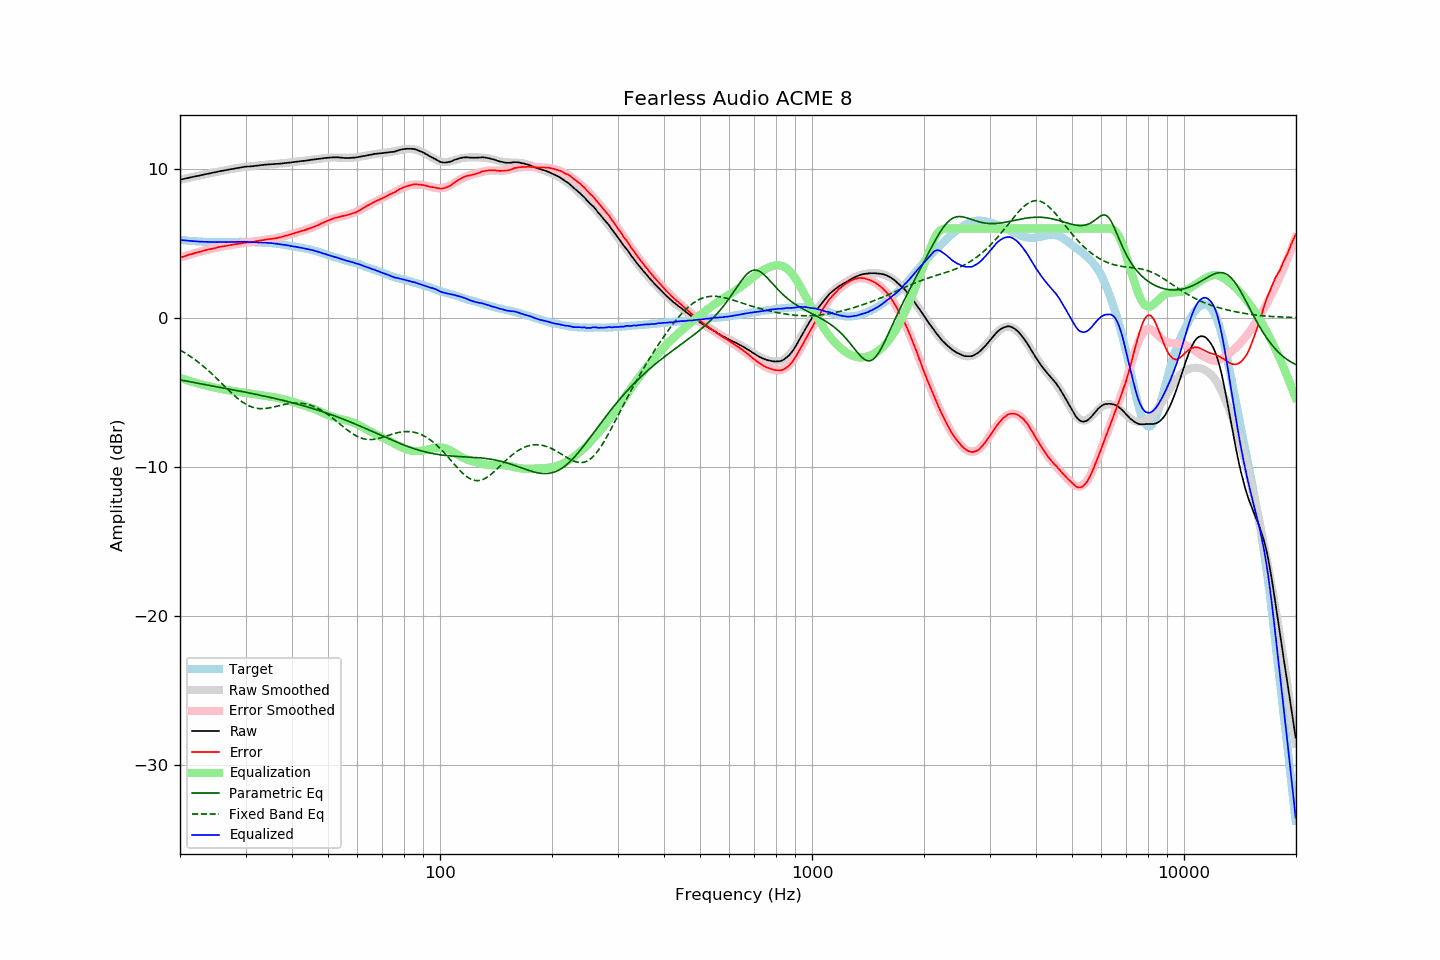

The file beside this chart, header and first rows:
frequency, raw, error, smoothed, error_smoothed, equalization, parametric_eq, fixed_band_eq, equalized_raw, equalized_smoothed, target
20.00, 9.27, 4.04, 9.27, 4.04, -4.04, -4.16, -2.16, 5.24, 5.23, 5.23
20.20, 9.29, 4.07, 9.29, 4.07, -4.07, -4.19, -2.22, 5.22, 5.22, 5.22
20.40, 9.31, 4.10, 9.32, 4.11, -4.11, -4.21, -2.28, 5.20, 5.21, 5.21
20.61, 9.34, 4.14, 9.34, 4.14, -4.14, -4.23, -2.35, 5.20, 5.20, 5.20
20.81, 9.36, 4.18, 9.36, 4.18, -4.18, -4.25, -2.42, 5.18, 5.18, 5.18
21.02, 9.38, 4.21, 9.39, 4.21, -4.21, -4.27, -2.49, 5.17, 5.17, 5.17
21.23, 9.41, 4.25, 9.41, 4.24, -4.24, -4.29, -2.56, 5.17, 5.16, 5.16
21.44, 9.43, 4.26, 9.43, 4.28, -4.28, -4.31, -2.63, 5.16, 5.16, 5.17
21.66, 9.45, 4.30, 9.45, 4.31, -4.31, -4.33, -2.71, 5.14, 5.15, 5.15
21.87, 9.48, 4.34, 9.48, 4.34, -4.34, -4.35, -2.78, 5.14, 5.14, 5.15
22.09, 9.50, 4.38, 9.50, 4.37, -4.37, -4.37, -2.86, 5.13, 5.13, 5.13
22.31, 9.52, 4.40, 9.52, 4.40, -4.40, -4.39, -2.95, 5.12, 5.12, 5.13
22.54, 9.54, 4.43, 9.55, 4.43, -4.43, -4.41, -3.03, 5.11, 5.12, 5.12
22.76, 9.57, 4.46, 9.57, 4.46, -4.46, -4.43, -3.12, 5.12, 5.11, 5.12
22.99, 9.59, 4.49, 9.59, 4.48, -4.48, -4.45, -3.21, 5.11, 5.11, 5.10
23.22, 9.61, 4.52, 9.62, 4.51, -4.51, -4.47, -3.30, 5.10, 5.10, 5.09
23.45, 9.64, 4.54, 9.64, 4.54, -4.54, -4.49, -3.39, 5.10, 5.10, 5.10
23.69, 9.66, 4.57, 9.66, 4.57, -4.57, -4.51, -3.48, 5.10, 5.09, 5.09
23.92, 9.68, 4.60, 9.68, 4.59, -4.59, -4.53, -3.58, 5.09, 5.09, 5.08
24.16, 9.70, 4.61, 9.71, 4.62, -4.62, -4.55, -3.68, 5.08, 5.09, 5.09
24.40, 9.73, 4.64, 9.73, 4.64, -4.64, -4.57, -3.78, 5.09, 5.09, 5.09
24.65, 9.75, 4.66, 9.75, 4.67, -4.67, -4.59, -3.88, 5.09, 5.09, 5.09
24.89, 9.77, 4.68, 9.77, 4.69, -4.69, -4.61, -3.98, 5.08, 5.08, 5.09
25.14, 9.79, 4.71, 9.80, 4.71, -4.71, -4.63, -4.09, 5.08, 5.08, 5.08
25.39, 9.82, 4.74, 9.82, 4.74, -4.74, -4.65, -4.19, 5.09, 5.08, 5.08
25.65, 9.84, 4.76, 9.84, 4.76, -4.76, -4.67, -4.30, 5.08, 5.08, 5.08
25.91, 9.86, 4.79, 9.86, 4.78, -4.78, -4.69, -4.41, 5.08, 5.08, 5.08
26.16, 9.88, 4.80, 9.88, 4.80, -4.80, -4.71, -4.51, 5.08, 5.08, 5.09
26.43, 9.90, 4.82, 9.90, 4.82, -4.82, -4.73, -4.62, 5.08, 5.08, 5.08
26.69, 9.92, 4.84, 9.92, 4.84, -4.84, -4.75, -4.73, 5.08, 5.08, 5.08
26.96, 9.94, 4.86, 9.94, 4.86, -4.86, -4.77, -4.83, 5.08, 5.08, 5.08
27.23, 9.96, 4.88, 9.96, 4.88, -4.88, -4.79, -4.94, 5.08, 5.09, 5.08
27.50, 9.98, 4.90, 9.98, 4.90, -4.90, -4.81, -5.04, 5.09, 5.09, 5.08
27.77, 10.00, 4.91, 10.00, 4.91, -4.91, -4.83, -5.14, 5.09, 5.09, 5.09
28.05, 10.02, 4.93, 10.02, 4.93, -4.93, -4.85, -5.24, 5.09, 5.09, 5.09
28.33, 10.04, 4.95, 10.04, 4.95, -4.95, -4.87, -5.33, 5.09, 5.09, 5.10
28.62, 10.06, 4.97, 10.06, 4.96, -4.96, -4.89, -5.42, 5.10, 5.10, 5.10
28.90, 10.07, 4.97, 10.08, 4.98, -4.98, -4.92, -5.51, 5.09, 5.10, 5.10
29.19, 10.09, 4.99, 10.09, 4.99, -4.99, -4.94, -5.59, 5.10, 5.10, 5.10
29.48, 10.11, 5.01, 10.11, 5.01, -5.01, -4.96, -5.67, 5.10, 5.10, 5.10
29.78, 10.13, 5.03, 10.12, 5.02, -5.02, -4.98, -5.74, 5.11, 5.10, 5.10
30.08, 10.14, 5.04, 10.13, 5.04, -5.04, -5.00, -5.80, 5.10, 5.09, 5.10
30.38, 10.15, 5.07, 10.15, 5.05, -5.05, -5.02, -5.86, 5.10, 5.09, 5.09
30.68, 10.15, 5.07, 10.16, 5.07, -5.07, -5.04, -5.91, 5.08, 5.09, 5.08
30.99, 10.16, 5.08, 10.17, 5.09, -5.09, -5.06, -5.96, 5.08, 5.08, 5.08
31.30, 10.17, 5.09, 10.18, 5.10, -5.10, -5.09, -6.00, 5.07, 5.08, 5.08
31.61, 10.18, 5.10, 10.19, 5.12, -5.12, -5.11, -6.03, 5.06, 5.07, 5.08
31.93, 10.20, 5.14, 10.20, 5.14, -5.14, -5.13, -6.06, 5.07, 5.07, 5.06
32.24, 10.21, 5.15, 10.22, 5.15, -5.15, -5.15, -6.08, 5.06, 5.06, 5.06
32.57, 10.22, 5.17, 10.23, 5.17, -5.17, -5.17, -6.09, 5.05, 5.06, 5.05
32.89, 10.24, 5.19, 10.24, 5.19, -5.19, -5.20, -6.10, 5.06, 5.05, 5.05
33.22, 10.25, 5.20, 10.25, 5.20, -5.20, -5.22, -6.10, 5.05, 5.05, 5.05
33.55, 10.26, 5.22, 10.26, 5.22, -5.22, -5.24, -6.09, 5.04, 5.04, 5.05
33.89, 10.28, 5.25, 10.27, 5.24, -5.24, -5.27, -6.08, 5.05, 5.04, 5.03
34.23, 10.28, 5.26, 10.28, 5.25, -5.25, -5.29, -6.07, 5.03, 5.03, 5.02
34.57, 10.29, 5.27, 10.29, 5.27, -5.27, -5.31, -6.06, 5.02, 5.02, 5.02
34.92, 10.30, 5.30, 10.30, 5.28, -5.28, -5.34, -6.04, 5.02, 5.01, 5.00
35.27, 10.31, 5.29, 10.31, 5.30, -5.30, -5.36, -6.01, 5.01, 5.01, 5.02
35.62, 10.31, 5.31, 10.32, 5.32, -5.32, -5.39, -5.99, 4.99, 5.00, 5.00
35.97, 10.32, 5.33, 10.32, 5.34, -5.34, -5.41, -5.97, 4.98, 4.99, 4.99
... 635 more rows
